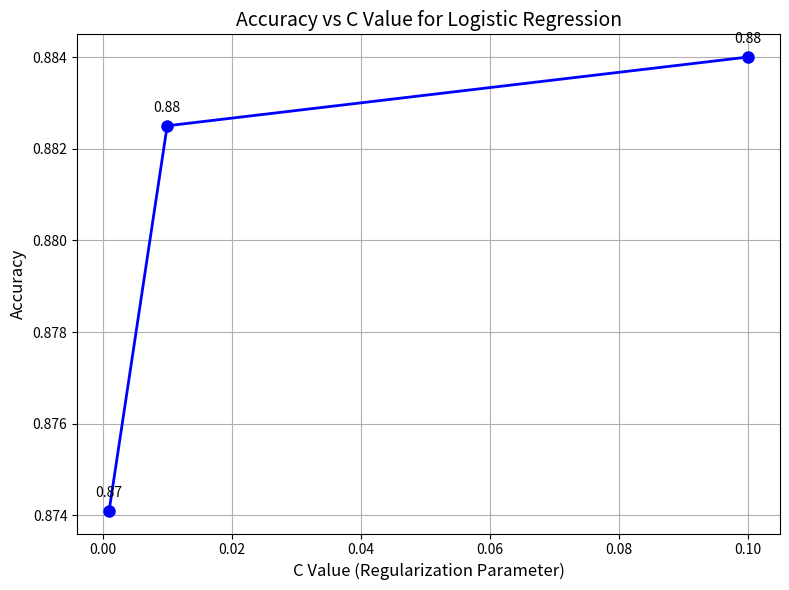
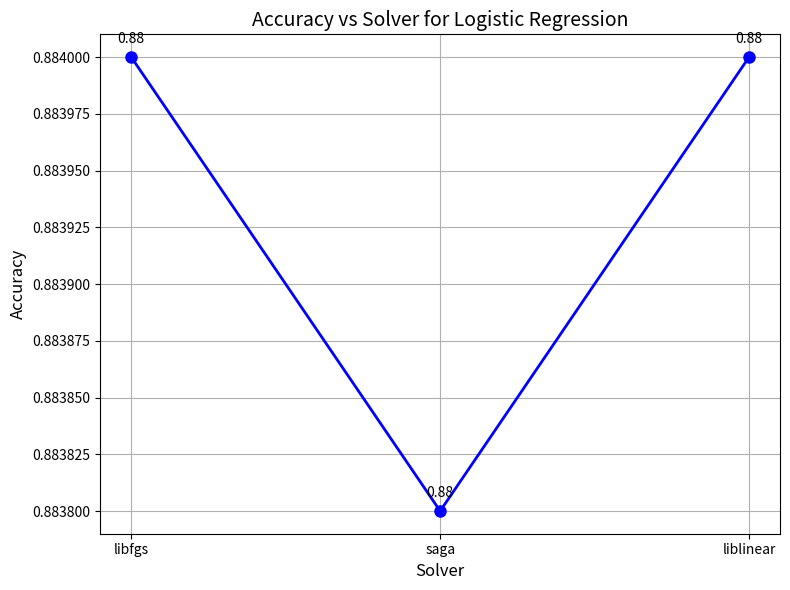
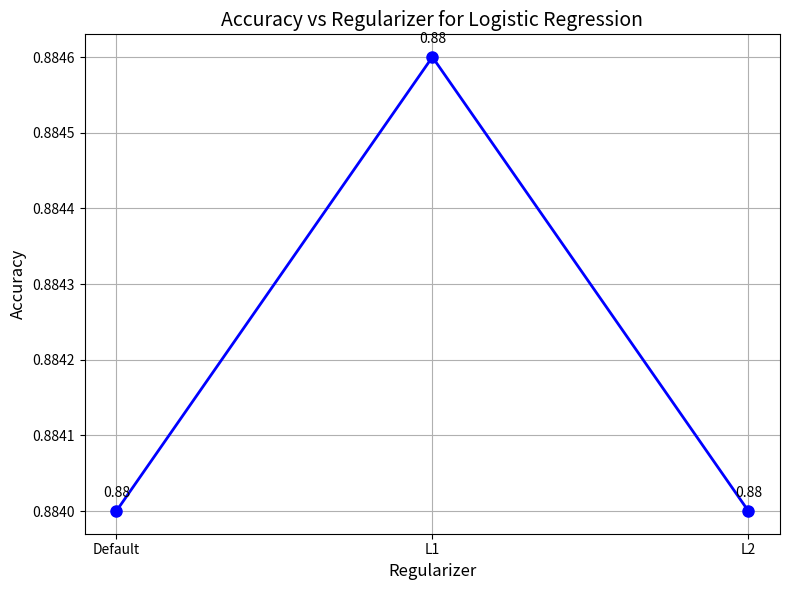

The script that saved these images, in order:
# This file is just using matplotlib to create the visuals for the paper
import matplotlib.pyplot as plt

#################################################################
# Accuracy vs C Values
#################################################################

# Values
c_values = [0.1, 0.01, 0.001]
accuracies = [0.8840, 0.8825, 0.8741]

# Create the plot
plt.figure(figsize=(8, 6))
plt.plot(c_values, accuracies, marker='o', linestyle='-', color='b', linewidth=2, markersize=8)

# Add labels, title, and grid
plt.xlabel("C Value (Regularization Parameter)", fontsize=12)
plt.ylabel("Accuracy", fontsize=12)
plt.title("Accuracy vs C Value for Logistic Regression", fontsize=14)
plt.grid(True)

# Highlight data points
for i, txt in enumerate(accuracies):
    plt.annotate(f"{txt:.2f}", (c_values[i], accuracies[i]), textcoords="offset points", xytext=(0, 10), ha='center')

# Show or save the plot
plt.tight_layout()
plt.savefig("accuracy_vs_c.png")  # Saves the plot as an image file
plt.show()

#################################################################
# Accuracy vs Solver
#################################################################

# Values
solvers = ["libfgs", "saga", "liblinear"]
accuracies = [0.8840, 0.8838, 0.8840]

# Create the plot
plt.figure(figsize=(8, 6))
plt.plot(solvers, accuracies, marker='o', linestyle='-', color='b', linewidth=2, markersize=8)

# Add labels, title, and grid
plt.xlabel("Solver", fontsize=12)
plt.ylabel("Accuracy", fontsize=12)
plt.title("Accuracy vs Solver for Logistic Regression", fontsize=14)
plt.grid(True)

# Highlight data points
for i, txt in enumerate(accuracies):
    plt.annotate(f"{txt:.2f}", (solvers[i], accuracies[i]), textcoords="offset points", xytext=(0, 10), ha='center')

# Show or save the plot
plt.tight_layout()
plt.savefig("accuracy_vs_solver.png")  # Saves the plot as an image file
plt.show()

#################################################################
# Accuracy vs Regularizer
#################################################################

# Values
regularizers = ["Default", "L1", "L2"]
accuracies = [0.8840, 0.8846, 0.8840]

# Create the plot
plt.figure(figsize=(8, 6))
plt.plot(regularizers, accuracies, marker='o', linestyle='-', color='b', linewidth=2, markersize=8)

# Add labels, title, and grid
plt.xlabel("Regularizer", fontsize=12)
plt.ylabel("Accuracy", fontsize=12)
plt.title("Accuracy vs Regularizer for Logistic Regression", fontsize=14)
plt.grid(True)

# Highlight data points
for i, txt in enumerate(accuracies):
    plt.annotate(f"{txt:.2f}", (regularizers[i], accuracies[i]), textcoords="offset points", xytext=(0, 10), ha='center')

# Show or save the plot
plt.tight_layout()
plt.savefig("accuracy_vs_regularizer.png")  # Saves the plot as an image file
plt.show()
